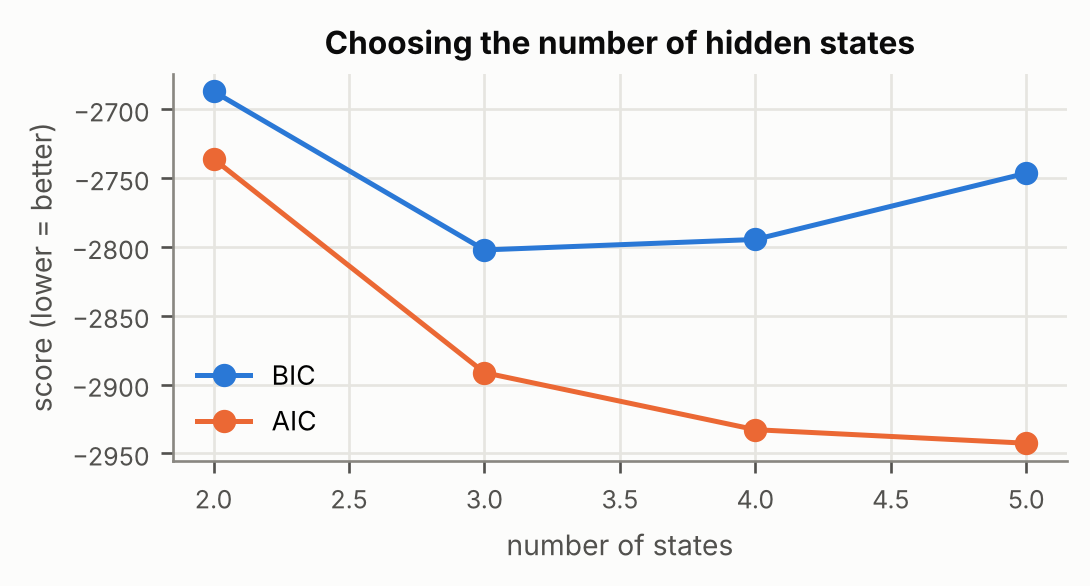

The table this chart was drawn from, first rows:
states, log-likelihood, parameters, AIC ↓, BIC ↓
2, 1379, 11, -2736, -2687
3, 1466, 20, -2891, -2802
4, 1497, 31, -2933, -2795
5, 1515, 44, -2943, -2746
